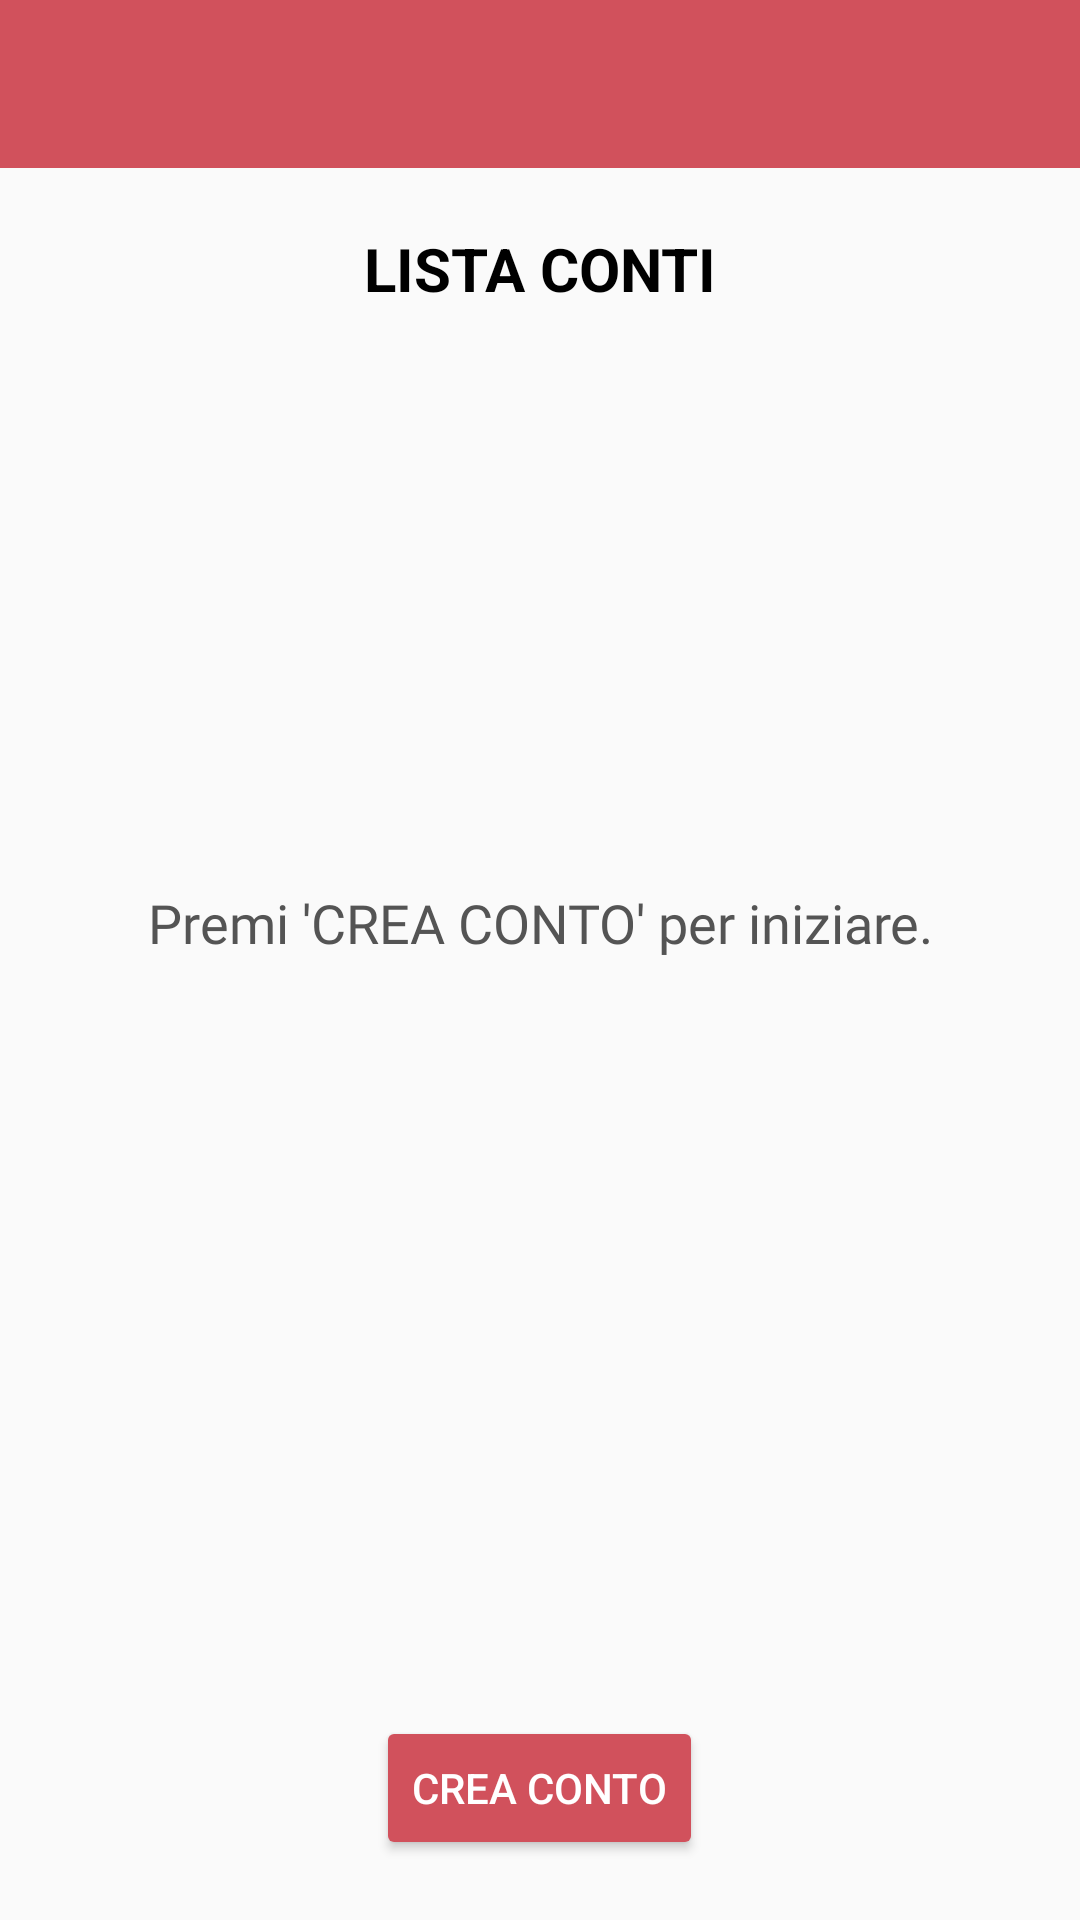

Write the Android layout XML for this screen, with the resource values it uses.
<!-- AndroidManifest.xml: application theme Theme.WalletManagement -->
<!-- res/layout/activity_home.xml -->
<?xml version="1.0" encoding="utf-8"?>
<RelativeLayout xmlns:android="http://schemas.android.com/apk/res/android"
    xmlns:app="http://schemas.android.com/apk/res-auto"
    xmlns:tools="http://schemas.android.com/tools"
    android:layout_width="match_parent"
    android:layout_height="match_parent"
    tools:context=".Control.GestioneConti.Activity.HomeActivity">

    <include
        android:id="@+id/layout_toolbar"
        layout="@layout/toolbar"/>

    <LinearLayout
        android:layout_width="match_parent"
        android:layout_height="wrap_content"
        android:layout_above="@+id/button_crea_conto"
        android:layout_marginTop="?attr/actionBarSize"
        android:orientation="vertical"
        android:layout_alignParentTop="true"
        android:layout_centerInParent="true">

        <LinearLayout
            android:layout_width="match_parent"
            android:layout_height="wrap_content"
            android:orientation="vertical"
            android:layout_gravity="center">

            <TextView
                android:layout_width="match_parent"
                android:layout_height="wrap_content"
                android:textAlignment="center"
                android:text="LISTA CONTI"
                android:textSize="20dp"
                android:textStyle="bold"
                android:layout_marginTop="20dp"
                android:textColor="@color/black"/>

        </LinearLayout>

        <FrameLayout
            android:layout_width="match_parent"
            android:layout_height="match_parent">

            <LinearLayout
                android:layout_width="match_parent"
                android:layout_height="wrap_content"
                android:layout_gravity="center"
                android:layout_marginBottom="100dp"
                android:orientation="vertical">

                <ImageView
                    android:layout_width="120dp"
                    android:layout_height="120dp"
                    android:src="@drawable/ic_crea_conto"
                    android:layout_gravity="center"
                    android:layout_marginBottom="20dp"
                    app:tint="@color/red_209" />

                <TextView
                    android:id="@+id/text_view_nessun_conto"
                    android:layout_width="match_parent"
                    android:layout_height="wrap_content"
                    android:textAlignment="center"
                    android:layout_gravity="center"
                    android:text="Premi 'CREA CONTO' per iniziare."
                    android:textColor="#545454"
                    android:fontFamily="@font/duru_sans"
                    android:textSize="18dp"
                    android:visibility="visible"/>
            </LinearLayout>

            <ListView
                android:id="@+id/list_view_conti"
                android:layout_width="match_parent"
                android:layout_height="match_parent"
                android:background="@drawable/border_red_209"
                android:visibility="invisible"
                android:layout_margin="20dp"/>
        </FrameLayout>

    </LinearLayout>

    <Button
        android:id="@+id/button_crea_conto"
        android:onClick="creaConto"
        android:layout_width="wrap_content"
        android:layout_height="wrap_content"
        android:layout_alignParentBottom="true"
        android:layout_centerHorizontal="true"
        android:layout_marginBottom="20dp"
        android:text="Crea conto"
        android:textColor="@color/white"
        android:backgroundTint="@color/red_209"/>

</RelativeLayout>
<!-- res/layout/toolbar.xml (included above) -->
<?xml version="1.0" encoding="utf-8"?>
<RelativeLayout xmlns:android="http://schemas.android.com/apk/res/android"
    android:layout_width="match_parent"
    android:layout_height="match_parent">

    <com.google.android.material.appbar.AppBarLayout
        android:layout_width="match_parent"
        android:layout_height="wrap_content"
        android:theme="@style/ThemeOverlay.AppCompat.Dark.ActionBar">

        <androidx.appcompat.widget.Toolbar
            android:id="@+id/toolbar"
            android:layout_width="match_parent"
            android:layout_height="?attr/actionBarSize"
            android:background="@color/red_209" />

    </com.google.android.material.appbar.AppBarLayout>

</RelativeLayout>
<!-- resources referenced by this layout -->
<resources>
  <color name="black">#FF000000</color>
  <color name="red_209">#D1515C</color>
  <color name="white">#FFFFFFFF</color>
  <!-- drawable border_red_209 (drawable) -->
  <?xml version="1.0" encoding="utf-8"?>
  <shape xmlns:android="http://schemas.android.com/apk/res/android"
      android:shape="rectangle">
  
      <corners android:radius="2dp" />
      <solid android:color="#ffffff" />
      <stroke
          android:width="2dip"
          android:color="@color/red_209" />
  </shape>
  <style name="Theme.WalletManagement" parent="Theme.AppCompat.Light.NoActionBar">
          
          <item name="colorPrimary">@color/purple_500</item>
          <item name="colorPrimaryVariant">@color/purple_700</item>
          <item name="colorOnPrimary">@color/white</item>
          
          <item name="colorSecondary">@color/teal_200</item>
          <item name="colorSecondaryVariant">@color/teal_700</item>
          <item name="colorOnSecondary">@color/black</item>
          
          <item name="android:statusBarColor" tools:targetApi="l">?attr/colorPrimaryVariant</item>
          
      </style>
  <color name="purple_500">#FF6200EE</color>
  <color name="purple_700">#FF3700B3</color>
  <color name="teal_200">#FF03DAC5</color>
  <color name="teal_700">#FF018786</color>
</resources>
